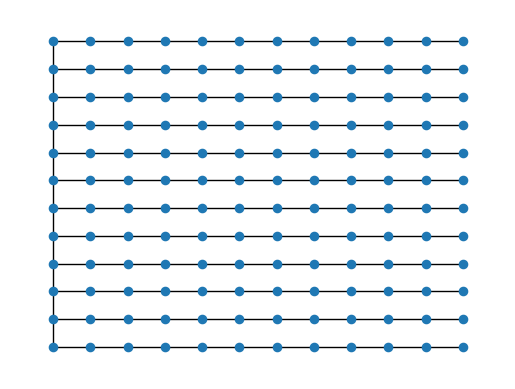

This figure's Python source:
#-------------------------------------------------------------------------------
# Purpose:     2022 Zoh's Work     "過猶不及" 메롱..
# Author:      Cho
# Created:     2022-08-01
#-------------------------------------------------------------------------------

from __future__ import print_function, division
import numpy
from numpy import *
import networkx as nx
from networkx import *
import matplotlib.pyplot as plt

N=12
G=nx.grid_2d_graph(N,N)
pos = dict( (n, n) for n in G.nodes() )
labels = dict( ((i, j), i + (N-1-j) * N ) for i, j in G.nodes() )
nx.relabel_nodes(G,labels,False)
inds=labels.keys()
vals=labels.values()

sorted( inds )
sorted( vals )
pos2=dict(zip(vals,inds))

#nx.draw_networkx(G, pos=pos2, with_labels=False, node_size = 15)
#nx.draw_networkx(G, pos=pos2, with_labels=True, node_size = 15)

T=nx.minimum_spanning_tree(G)
plt.figure()
nx.draw_networkx(T, pos=pos2, with_labels=False, node_size = 35)

plt.axis('off')
plt.show()
